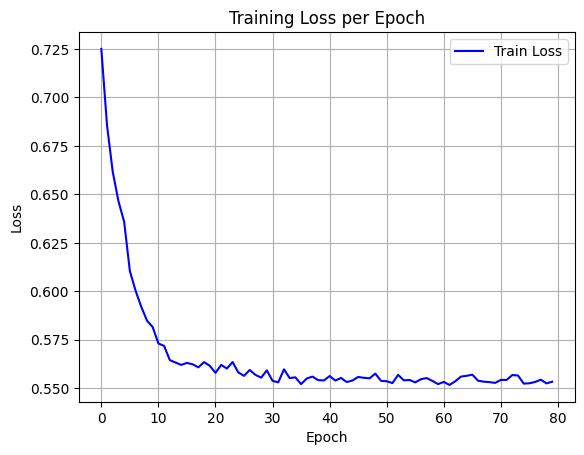

Values plotted in this chart, from the file beside it:
epoch, train_loss
0, 0.725
1, 0.6856
2, 0.6616
3, 0.6465
4, 0.6358
5, 0.6104
6, 0.6003
7, 0.592
8, 0.5849
9, 0.5815
10, 0.573
11, 0.5718
12, 0.5645
13, 0.5632
14, 0.562
15, 0.563
16, 0.5623
17, 0.5607
18, 0.5634
19, 0.5615
20, 0.5579
21, 0.562
22, 0.5601
23, 0.5635
24, 0.5581
25, 0.5563
26, 0.5594
27, 0.5569
28, 0.5554
29, 0.5592
30, 0.5538
31, 0.553
32, 0.5597
33, 0.5552
34, 0.5556
35, 0.5521
36, 0.555
37, 0.556
38, 0.5541
39, 0.554
40, 0.5562
41, 0.5539
42, 0.5553
43, 0.5531
44, 0.5539
45, 0.5558
46, 0.5553
47, 0.5551
48, 0.5575
49, 0.5538
50, 0.5536
51, 0.5526
52, 0.5569
53, 0.554
54, 0.5542
55, 0.553
56, 0.5546
57, 0.5552
58, 0.5537
59, 0.5521
... 20 more rows
